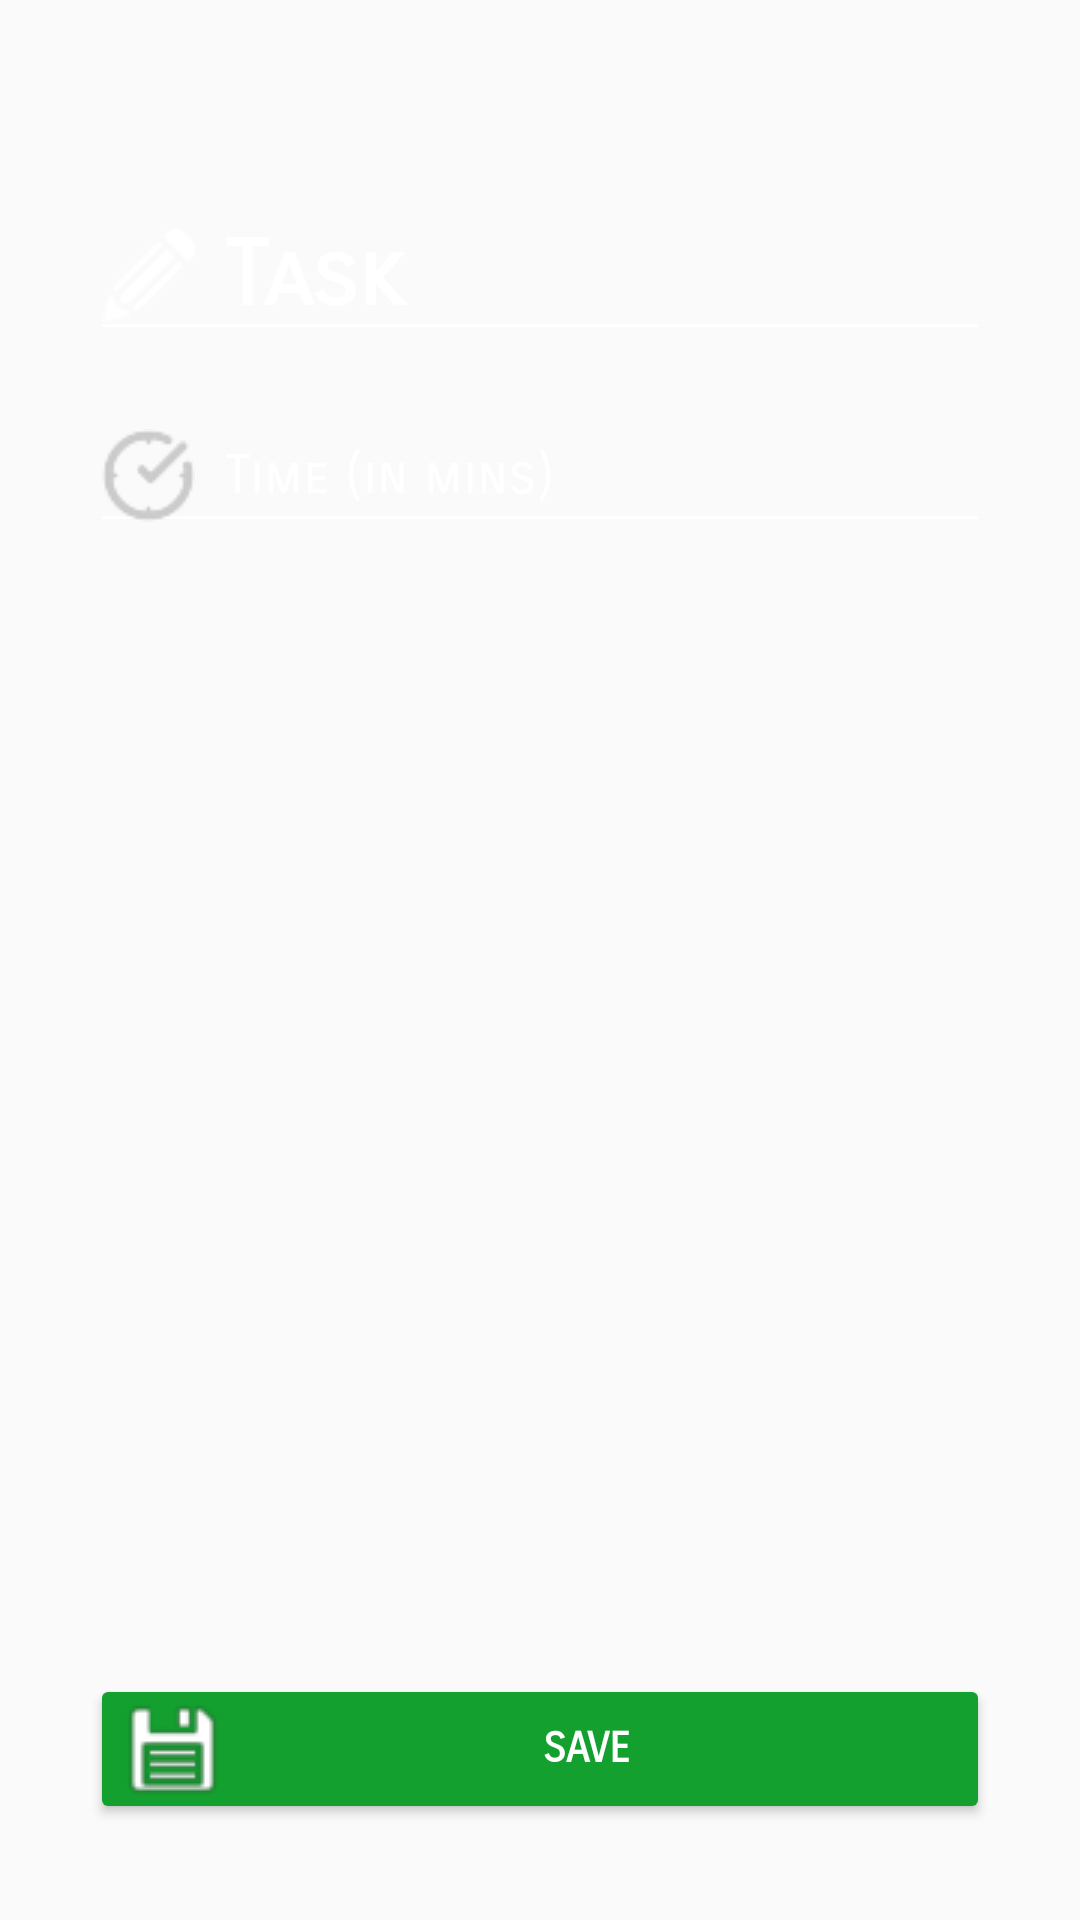

Android layout source for this screen:
<!-- AndroidManifest.xml: application theme AppTheme -->
<!-- res/layout/activity_task_creation.xml -->
<?xml version="1.0" encoding="utf-8"?>
<android.support.constraint.ConstraintLayout xmlns:android="http://schemas.android.com/apk/res/android"
    xmlns:app="http://schemas.android.com/apk/res-auto"
    xmlns:tools="http://schemas.android.com/tools"
    android:layout_width="match_parent"
    android:layout_height="match_parent"
    android:background="@drawable/blackboard"
    android:orientation="vertical"
    tools:context=".TasksPlanner.TaskCreationActivity">

    <EditText
        android:id="@+id/nameEditText"
        style="@style/EditTextStyle.title"
        android:layout_marginTop="64dp"
        android:drawableLeft="@drawable/pen"
        android:drawablePadding="10dp"
        android:hint="@string/task"
        android:inputType="text"
        android:lines="1"
        android:maxLines="5"
        android:minLines="1"
        android:scrollbars="vertical"
        app:layout_constraintEnd_toEndOf="parent"
        app:layout_constraintStart_toStartOf="parent"
        app:layout_constraintTop_toTopOf="parent" />

    <EditText
        android:id="@+id/timeEditText"
        style="@style/EditTextStyle"
        android:layout_alignStart="@+id/nameEditText"
        android:layout_below="@+id/nameEditText"
        android:layout_marginTop="16dp"
        android:drawableLeft="@drawable/duration"
        android:drawablePadding="10dp"
        android:hint="@string/time_in_mins"
        android:inputType="number"
        app:layout_constraintEnd_toEndOf="parent"
        app:layout_constraintStart_toStartOf="parent"
        app:layout_constraintTop_toBottomOf="@+id/nameEditText" />

    <TextView
        android:id="@+id/startDateText"
        style="@style/BigBoldTextViewStyle"
        android:layout_alignStart="@+id/timeEditText"
        android:layout_below="@+id/timeEditText"
        android:layout_marginEnd="8dp"
        android:layout_marginStart="8dp"
        android:layout_marginTop="32dp"
        android:clickable="true"
        android:drawablePadding="10dp"
        android:drawableStart="@drawable/deadline"
        android:focusable="true"
        android:gravity="center_vertical"
        android:hint="@string/start_date"
        app:layout_constraintEnd_toEndOf="parent"
        app:layout_constraintStart_toStartOf="parent"
        app:layout_constraintTop_toBottomOf="@+id/whoTextView" />


    <TextView
        android:id="@+id/endDateText"
        style="@style/BigBoldTextViewStyle"
        android:layout_alignStart="@+id/timeEditText"
        android:layout_below="@+id/timeEditText"
        android:layout_marginEnd="8dp"
        android:layout_marginStart="8dp"
        android:layout_marginTop="16dp"
        android:clickable="true"
        android:drawablePadding="10dp"
        android:drawableStart="@drawable/deadline"
        android:focusable="true"
        android:gravity="center_vertical"
        android:hint="@string/end_date"
        app:layout_constraintEnd_toEndOf="parent"
        app:layout_constraintStart_toStartOf="parent"
        app:layout_constraintTop_toBottomOf="@+id/startDateText" />

    <TextView
        android:id="@+id/whoTextView"
        style="@style/BigBoldTextViewStyle"
        android:layout_marginTop="32dp"
        android:clickable="true"
        android:drawablePadding="5dp"
        android:drawableStart="@drawable/person"
        android:focusable="true"
        android:gravity="center_vertical"
        android:hint="@string/who"
        app:layout_constraintEnd_toEndOf="parent"
        app:layout_constraintStart_toStartOf="parent"
        app:layout_constraintTop_toBottomOf="@+id/timeEditText" />

    <TextView
        android:id="@+id/task_times"
        style="@style/BigBoldTextViewStyle"
        android:layout_marginTop="32dp"
        android:clickable="true"
        android:drawablePadding="5dp"
        android:drawableStart="@drawable/repeat_circle"
        android:focusable="true"
        android:gravity="center_vertical"
        android:hint="@string/default_times"
        app:layout_constraintEnd_toEndOf="parent"
        app:layout_constraintStart_toStartOf="parent"
        app:layout_constraintTop_toBottomOf="@+id/endDateText" />

    <Button
        android:id="@+id/submitButton"
        android:layout_width="300dp"
        android:layout_height="50dp"
        android:layout_alignStart="@+id/whoTextView"
        android:layout_marginBottom="32dp"
        android:layout_marginEnd="8dp"
        android:layout_marginStart="8dp"
        android:drawableStart="@drawable/save"
        android:fontFamily="sans-serif-smallcaps"
        android:minHeight="1dp"
        android:minWidth="2dp"
        android:text="@string/save"
        android:textColor="#ffffff"
        android:textStyle="bold"
        android:theme="@style/buttonStyle"
        app:layout_constraintBottom_toBottomOf="parent"
        app:layout_constraintEnd_toEndOf="parent"
        app:layout_constraintStart_toStartOf="parent" />

    <CheckBox
        android:id="@+id/checkBox"
        style="@style/BigBoldTextViewStyle"
        android:layout_marginEnd="8dp"
        android:layout_marginStart="8dp"
        android:layout_marginTop="16dp"
        android:text="@string/rotation"
        app:layout_constraintEnd_toEndOf="parent"
        app:layout_constraintStart_toStartOf="parent"
        app:layout_constraintTop_toBottomOf="@+id/task_times" />

    <TextView
        android:visibility="invisible"
        android:id="@+id/pointsTextView"
        android:layout_width="300dp"
        android:layout_height="wrap_content"
        android:layout_alignStart="@+id/submitButton"
        android:layout_below="@+id/checkBox"
        android:layout_marginEnd="8dp"
        android:layout_marginStart="8dp"
        android:layout_marginTop="16dp"
        android:fontFamily="sans-serif-smallcaps"
        android:gravity="end"
        android:text="@string/points"
        android:textColor="#ffffff"
        app:layout_constraintEnd_toEndOf="parent"
        app:layout_constraintStart_toStartOf="parent"
        app:layout_constraintTop_toBottomOf="@+id/checkBox" />

    <ProgressBar
        android:id="@+id/progressBar"
        style="?android:attr/progressBarStyleHorizontal"
        android:layout_width="0dp"
        android:indeterminate="true"
        android:visibility="invisible"
        android:layout_height="wrap_content"
        android:layout_marginBottom="8dp"
        android:layout_marginTop="8dp"
        app:layout_constraintBottom_toTopOf="@+id/nameEditText"
        app:layout_constraintEnd_toEndOf="parent"
        app:layout_constraintStart_toStartOf="parent"
        app:layout_constraintTop_toTopOf="parent" />


</android.support.constraint.ConstraintLayout>
<!-- resources referenced by this layout -->
<resources>
  <!-- drawable deadline: png bitmap (drawable, 1032 bytes) -->
  <!-- drawable duration: png bitmap (drawable, 1986 bytes) -->
  <!-- drawable pen: png bitmap (drawable, 469 bytes) -->
  <!-- drawable person: png bitmap (drawable, 758 bytes) -->
  <!-- drawable save: png bitmap (drawable, 1114 bytes) -->
  <string name="default_times">Einmalig</string>
  <string name="end_date">End Date</string>
  <string name="points">%1s Points</string>
  <string name="rotation">Rotation?</string>
  <string name="save">Save</string>
  <string name="start_date">Start Date</string>
  <string name="task">Task</string>
  <string name="time_in_mins">Time (in mins)</string>
  <string name="who">Who?</string>
  <style name="EditTextStyle">
          <item name="android:layout_width">300dp</item>
          <item name="android:layout_height">wrap_content</item>
          <item name="android:textColor">@color/colorWhite</item>
          <item name="android:textColorHint">@color/colorWhite</item>
          <item name="android:fontFamily">sans-serif-smallcaps</item>
          <item name="android:backgroundTint">@color/colorWhite</item>
          <item name="android:layout_marginBottom">8dp</item>
          <item name="android:layout_marginEnd">8dp</item>
          <item name="android:layout_marginTop">8dp</item>
          <item name="android:layout_marginStart">8dp</item>
      </style>
  <style name="EditTextStyle.title">
          <item name="android:textStyle">bold</item>
          <item name="android:textSize">30dp</item>
      </style>
  <style name="buttonStyle">
          <item name="colorButtonNormal">@drawable/button_color</item>
      </style>
  <style name="AppTheme" parent="Theme.AppCompat.Light.NoActionBar">
          
          <item name="colorPrimary">@color/colorPrimary</item>
          <item name="colorPrimaryDark">@color/colorPrimaryDark</item>
          <item name="colorAccent">@color/colorAccent</item>
          <item name="android:windowTranslucentStatus">true</item>
      </style>
  <color name="colorWhite">#FFFFFF</color>
  <!-- drawable button_color (drawable) -->
  <?xml version="1.0" encoding="utf-8"?>
  <selector xmlns:android="http://schemas.android.com/apk/res/android">
      
      <item android:state_enabled="false" android:color="#cfcfcf" />
      <item android:color="#14a02f"/>
  </selector>
  <color name="colorPrimary">#3F51B5</color>
  <color name="colorPrimaryDark">#303F9F</color>
  <color name="colorAccent">#FF4081</color>
</resources>
